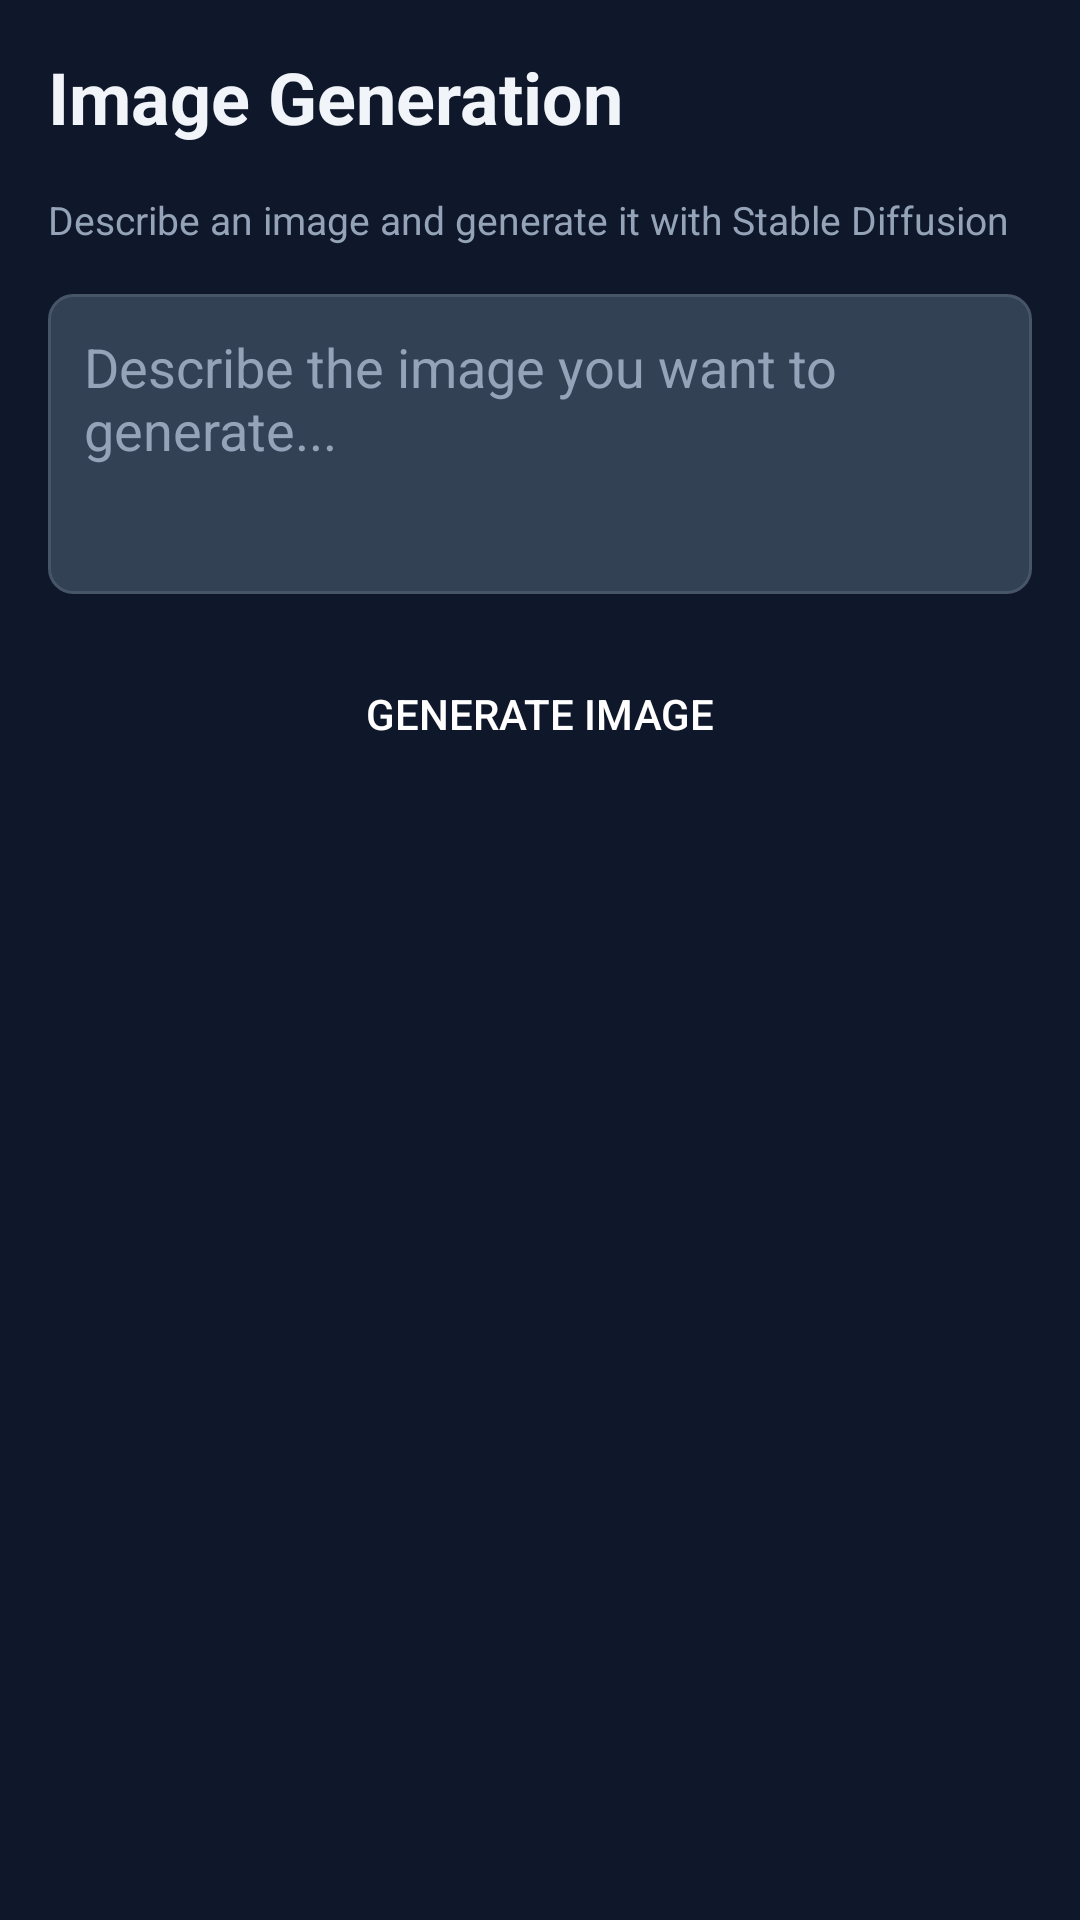

Reconstruct the res/layout file that produces this screen, plus the resources it refers to.
<!-- AndroidManifest.xml: application theme Theme.AIApp -->
<!-- res/layout/activity_image_generation.xml -->
<?xml version="1.0" encoding="utf-8"?>
<LinearLayout xmlns:android="http://schemas.android.com/apk/res/android"
    android:layout_width="match_parent"
    android:layout_height="match_parent"
    android:orientation="vertical"
    android:padding="16dp"
    android:background="@color/background">

    <TextView
        android:layout_width="match_parent"
        android:layout_height="wrap_content"
        android:text="Image Generation"
        android:textSize="24sp"
        android:textStyle="bold"
        android:textColor="@color/text_primary"
        android:layout_marginBottom="16dp" />

    <TextView
        android:layout_width="match_parent"
        android:layout_height="wrap_content"
        android:text="Describe an image and generate it with Stable Diffusion"
        android:textSize="13sp"
        android:textColor="@color/text_secondary"
        android:layout_marginBottom="16dp" />

    <EditText
        android:id="@+id/et_prompt"
        android:layout_width="match_parent"
        android:layout_height="100dp"
        android:hint="Describe the image you want to generate..."
        android:inputType="textMultiLine"
        android:padding="12dp"
        android:background="@drawable/input_background"
        android:textColor="@color/text_primary"
        android:textColorHint="@color/text_secondary"
        android:gravity="top|start"
        android:layout_marginBottom="16dp" />

    <Button
        android:id="@+id/btn_generate"
        android:layout_width="match_parent"
        android:layout_height="48dp"
        android:text="Generate Image"
        android:background="@drawable/button_background"
        android:textColor="@color/button_text"
        android:layout_marginBottom="16dp" />

    <ProgressBar
        android:id="@+id/progressBar"
        android:layout_width="match_parent"
        android:layout_height="wrap_content"
        android:visibility="gone"
        android:layout_marginBottom="16dp" />

    <ImageView
        android:id="@+id/iv_generated_image"
        android:layout_width="match_parent"
        android:layout_height="0dp"
        android:layout_weight="1"
        android:scaleType="centerInside"
        android:background="@drawable/card_background"
        android:padding="8dp" />

</LinearLayout>
<!-- resources referenced by this layout -->
<resources>
  <color name="background">#0F172A</color>
  <color name="button_text">#FFFFFF</color>
  <color name="text_primary">#F1F5F9</color>
  <color name="text_secondary">#94A3B8</color>
  <!-- drawable input_background (drawable) -->
  <?xml version="1.0" encoding="utf-8"?>
  <shape xmlns:android="http://schemas.android.com/apk/res/android">
      <solid android:color="@color/input" />
      <corners android:radius="8dp" />
      <stroke android:width="1dp" android:color="@color/border" />
  </shape>
  <style name="Theme.AIApp" parent="Theme.AppCompat.DayNight.NoActionBar">
          <item name="colorPrimary">@color/primary</item>
          <item name="colorPrimaryDark">@color/primary_dark</item>
          <item name="colorAccent">@color/primary</item>
          <item name="android:windowBackground">@color/background</item>
          <item name="android:windowLightStatusBar">false</item>
          <item name="android:statusBarColor">@color/background</item>
      </style>
  <color name="input">#334155</color>
  <color name="border">#475569</color>
  <color name="primary">#6366F1</color>
  <color name="primary_dark">#4F46E5</color>
</resources>
